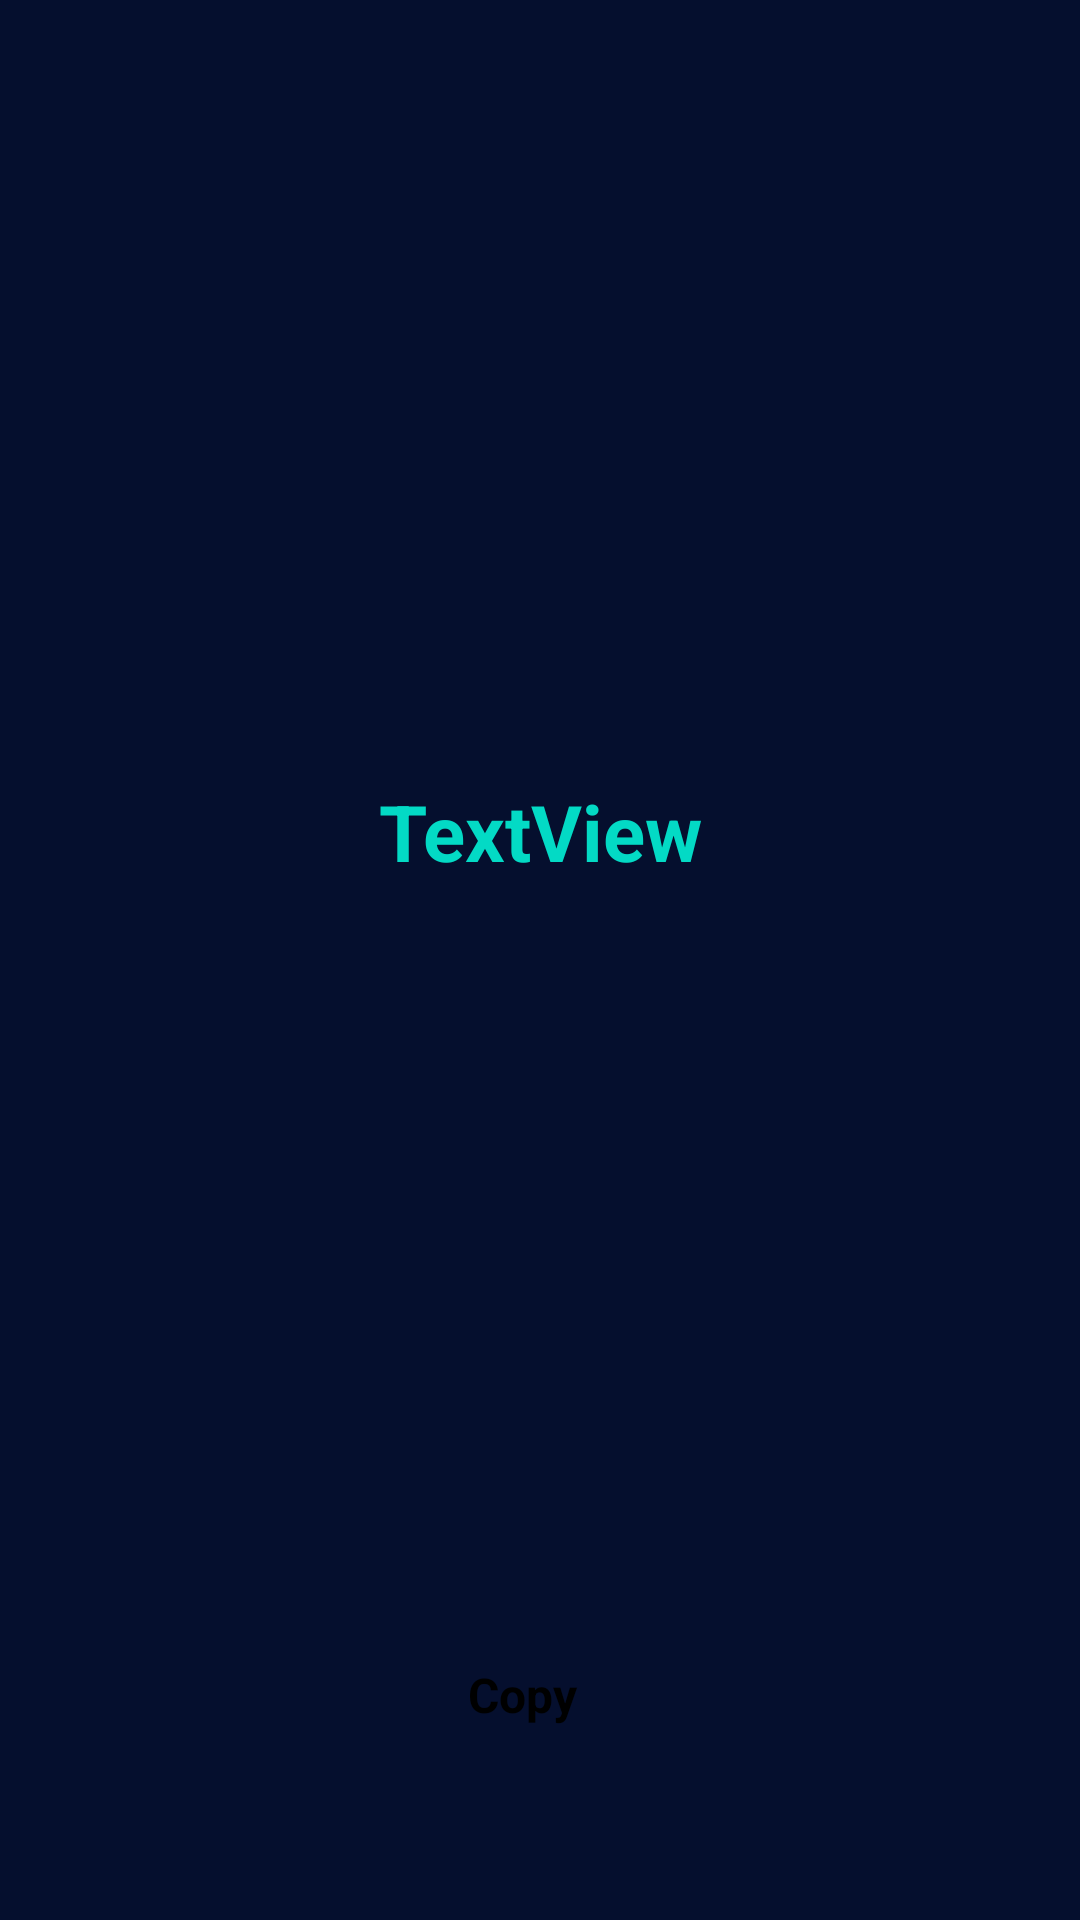

Android layout source for this screen:
<!-- AndroidManifest.xml: application theme Theme.HashGeneratorApp -->
<!-- res/layout/fragment_success.xml -->
<?xml version="1.0" encoding="utf-8"?>
<androidx.constraintlayout.widget.ConstraintLayout xmlns:android="http://schemas.android.com/apk/res/android"
    xmlns:app="http://schemas.android.com/apk/res-auto"
    xmlns:tools="http://schemas.android.com/tools"
    android:layout_width="match_parent"
    android:layout_height="match_parent"
    android:background="@color/dark"
    tools:context=".SuccessFragment">

    <TextView
        android:id="@+id/hashTextView"
        android:layout_width="wrap_content"
        android:layout_height="wrap_content"
        android:layout_marginStart="32dp"
        android:layout_marginEnd="32dp"
        android:layout_marginBottom="32dp"
        android:text="TextView"
        android:textAlignment="center"
        android:textColor="@color/teal_200"
        android:textSize="26sp"
        android:textStyle="bold"
        app:layout_constraintBottom_toTopOf="@+id/copy_button"
        app:layout_constraintEnd_toEndOf="parent"
        app:layout_constraintHorizontal_bias="0.5"
        app:layout_constraintStart_toStartOf="parent"
        app:layout_constraintTop_toBottomOf="@+id/include" />

    <Button
        android:id="@+id/copy_button"
        android:layout_width="0dp"
        android:layout_height="70dp"
        android:layout_marginStart="16dp"
        android:layout_marginEnd="16dp"
        android:layout_marginBottom="16dp"
        android:backgroundTint="@color/blue"
        android:paddingStart="140dp"
        android:paddingEnd="140dp"
        android:text="@string/copy"
        android:textSize="16sp"
        android:textStyle="bold"
        app:icon="@drawable/ic_copy"
        app:layout_constraintBottom_toBottomOf="parent"
        app:layout_constraintEnd_toEndOf="parent"
        app:layout_constraintHorizontal_bias="0.5"
        app:layout_constraintStart_toStartOf="parent" />

    <include
        android:id="@+id/include"
        layout="@layout/copied_message"
        android:layout_width="wrap_content"
        android:layout_height="32dp"
        app:layout_constraintEnd_toEndOf="parent"
        app:layout_constraintHorizontal_bias="0.5"
        app:layout_constraintStart_toStartOf="parent"
        app:layout_constraintTop_toTopOf="parent" />
</androidx.constraintlayout.widget.ConstraintLayout>
<!-- res/layout/copied_message.xml (included above) -->
<?xml version="1.0" encoding="utf-8"?>
<androidx.constraintlayout.widget.ConstraintLayout xmlns:android="http://schemas.android.com/apk/res/android"
    xmlns:app="http://schemas.android.com/apk/res-auto"
    xmlns:tools="http://schemas.android.com/tools"
    android:layout_width="match_parent"
    android:layout_height="32dp">

    <View
        android:id="@+id/message_background"
        android:layout_width="wrap_content"
        android:layout_height="wrap_content"
        android:layout_marginBottom="65dp"
        android:background="@color/blue"
        app:layout_constraintBottom_toBottomOf="parent"
        app:layout_constraintEnd_toEndOf="parent"
        app:layout_constraintStart_toStartOf="parent"
        app:layout_constraintTop_toTopOf="parent" />

    <TextView
        android:id="@+id/message_textView"
        android:layout_width="wrap_content"
        android:layout_height="wrap_content"
        android:text="Copied"
        android:textColor="@color/white"
        app:layout_constraintBottom_toBottomOf="@+id/message_background"
        app:layout_constraintEnd_toEndOf="@+id/message_background"
        app:layout_constraintStart_toStartOf="@+id/message_background"
        app:layout_constraintTop_toTopOf="@+id/message_background" />
</androidx.constraintlayout.widget.ConstraintLayout>
<!-- resources referenced by this layout -->
<resources>
  <color name="blue">#167AF6</color>
  <color name="dark">#050F2E</color>
  <color name="teal_200">#FF03DAC5</color>
  <color name="white">#FFFFFFFF</color>
  <string name="copy">Copy</string>
  <style name="Theme.HashGeneratorApp" parent="Theme.MaterialComponents.DayNight.DarkActionBar">
          
          <item name="colorPrimary">@color/dark</item>
          <item name="colorPrimaryVariant">@color/black</item>
          <item name="colorOnPrimary">@color/white</item>
          
          <item name="colorSecondary">@color/teal_200</item>
          <item name="colorSecondaryVariant">@color/teal_700</item>
          <item name="colorOnSecondary">@color/black</item>
          
          <item name="android:statusBarColor" tools:targetApi="l">?attr/colorPrimaryVariant</item>
          
      </style>
  <color name="black">#FF000000</color>
  <color name="teal_700">#FF018786</color>
</resources>
